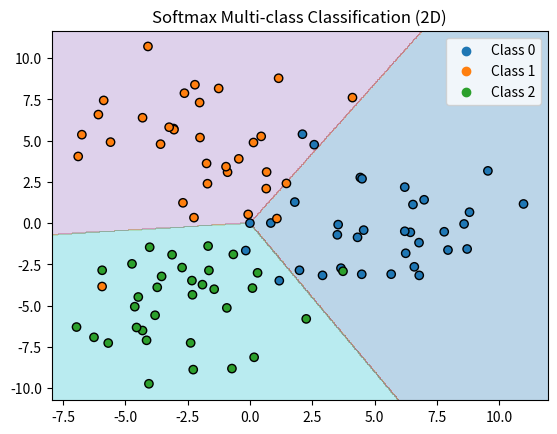

Here is the Python script that generated this plot:
import matplotlib.pyplot as plt
from matplotlib.widgets import Cursor
from matplotlib.ticker import FuncFormatter
import numpy as np

def softmax_loss_vectorized(W, X, y, reg):
    num_train = X.shape[0]
    scores = X.dot(W)
    scores -= np.max(scores, axis=1, keepdims=True)
    softmax_output = np.exp(scores) / np.sum(np.exp(scores), axis=1, keepdims=True)
    correct_class_score = softmax_output[np.arange(num_train), y]
    loss = -np.sum(np.log(correct_class_score)) / num_train
    loss += reg * np.sum(W * W)

    softmax_output[np.arange(num_train), y] -= 1
    dW = X.T.dot(softmax_output) / num_train + 2 * reg * W
    return loss, dW

if __name__ == "__main__":
    # Example usage
    num_classes = 3
    num_features = 2  # 2D for visualization
    num_samples = 100

    # Randomly generated data
    X = np.zeros((num_samples, num_features))
    y = np.zeros(num_samples, dtype=int)
    radius = 5
    samples_per_class = num_samples // num_classes

    for i in range(num_classes):
        angle = 2 * np.pi * i / num_classes
        center = np.array([np.cos(angle), np.sin(angle)]) * radius
        idx = range(i * samples_per_class, (i + 1) * samples_per_class)
        X[idx] = center + np.random.randn(samples_per_class, num_features) * 2.5
        y[idx] = i

    W = np.random.randn(num_features, num_classes) * 0.01
    reg = 0.1
    learning_rate = 1.0

    for i in range(200):
        loss, dW = softmax_loss_vectorized(W, X, y, reg)
        W -= learning_rate * dW

    # Visualize prediction probability distribution
    h = 0.05
    x_min, x_max = X[:, 0].min() - 1, X[:, 0].max() + 1
    y_min, y_max = X[:, 1].min() - 1, X[:, 1].max() + 1
    xx, yy = np.meshgrid(np.arange(x_min, x_max, h),
                         np.arange(y_min, y_max, h))
    grid = np.c_[xx.ravel(), yy.ravel()]
    probs = np.exp(grid.dot(W)) / np.sum(np.exp(grid.dot(W)), axis=1, keepdims=True)
    Z = np.argmax(probs, axis=1).reshape(xx.shape)

    fig, ax = plt.subplots()
    ax.contourf(xx, yy, Z, alpha=0.3, cmap=plt.cm.tab10)
    colors = [plt.cm.tab10(i) for i in y]
    scatter = ax.scatter(X[:, 0], X[:, 1], c=colors, edgecolors='k')

    for i in range(num_classes):
        ax.scatter([], [], c=plt.cm.tab10(i), label=f"Class {i}")
    ax.legend()

    annot = ax.annotate("", xy=(0,0), xytext=(10,10), textcoords="offset points",
                        bbox=dict(boxstyle="round", fc="w"),
                        arrowprops=dict(arrowstyle="->"))
    annot.set_visible(False)

    def update_annot(ind, mx, my):
        point = np.array([[mx, my]])
        p = np.exp(point.dot(W)) / np.sum(np.exp(point.dot(W)), axis=1, keepdims=True)
        text = "\n".join([f"Class {i}: {prob:.2f}" for i, prob in enumerate(p[0])])
        annot.xy = (mx, my)
        annot.set_text(text)
        annot.get_bbox_patch().set_alpha(0.8)

    def hover(event):
        if event.inaxes == ax:
            mx, my = event.xdata, event.ydata
            update_annot(None, mx, my)
            annot.set_visible(True)
            fig.canvas.draw_idle()
        else:
            annot.set_visible(False)
            fig.canvas.draw_idle()

    fig.canvas.mpl_connect("motion_notify_event", hover)
    plt.title("Softmax Multi-class Classification (2D)")
    plt.show()